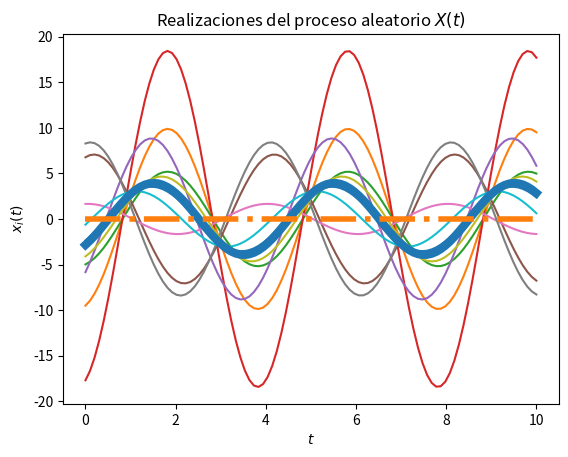
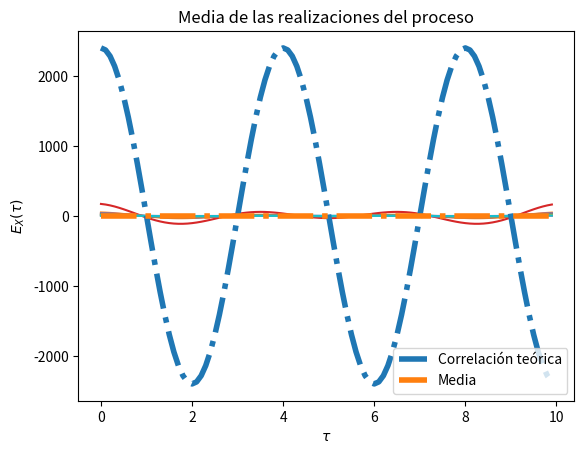

The script that saved these images, in order:
# Base para la solución del Laboratorio 4

# Los parámetros T, t_final y N son elegidos arbitrariamente

import numpy as np
from scipy import stats
import matplotlib.pyplot as plt

# Variables aleatorias X y Y
vaX = stats.norm(0, np.sqrt(49))
vaY = stats.uniform(0, np.sqrt(49))

# Creación del vector de tiempo
T = 100			# número de elementos
t_final = 10	# tiempo en segundos
t = np.linspace(0, t_final, T)

# Inicialización del proceso aleatorio X(t) con N realizaciones
N = 10
W_t = np.empty((N, len(t)))	# N funciones del tiempo x(t) con T puntos

# Creación de las muestras del proceso x(t) (X y Y independientes)
for i in range(N):
	X = vaX.rvs()
	Y = vaY.rvs()
	w_t = X*np.cos(((np.pi)/2)*t) + Y*np.sin(((np.pi)/2)*t)
	W_t[i,:] = w_t
	plt.plot(t, w_t)

# Promedio de las N realizaciones en cada instante (cada punto en t)
P = [np.mean(W_t[:,i]) for i in range(len(t))]
plt.plot(t, P, lw=6)

# Graficar el resultado teórico del valor esperado
E = 0*t
plt.plot(t, E, '-.', lw=4)

# Mostrar las realizaciones, y su promedio calculado y teórico
plt.title('Realizaciones del proceso aleatorio $X(t)$')
plt.xlabel('$t$')
plt.ylabel('$x_i(t)$')
plt.show()

# T valores de desplazamiento tau
desplazamiento = np.arange(T)
taus = desplazamiento/t_final

# Inicialización de matriz de valores de correlación para las N funciones
corr = np.empty((N, len(desplazamiento)))

# Nueva figura para la autocorrelación
plt.figure()

# Cálculo de correlación para cada valor de tau
for n in range(N):
	for i, tau in enumerate(desplazamiento):
		corr[n, i] = np.correlate(W_t[n,:], np.roll(W_t[n,:], tau))/T
	plt.plot(taus, corr[n,:])

# Valor teórico de correlación
Rww = 2401 * np.cos(((np.pi)/2)*taus)

# Gráficas de correlación para cada realización y la
plt.plot(taus, Rww, '-.', lw=4, label='Correlación teórica')
plt.title('Funciones de autocorrelación de las realizaciones del proceso')
plt.xlabel(r'$\tau$')
plt.ylabel(r'$R_{WW}(\tau)$')
plt.legend()
plt.show()

# Gráficas de la media
plt.plot(taus, E, '-.', lw=4, label='Media')
plt.title('Media de las realizaciones del proceso')
plt.xlabel(r'$\tau$')
plt.ylabel(r'$E_{X}(\tau)$')
plt.legend()
plt.show()




